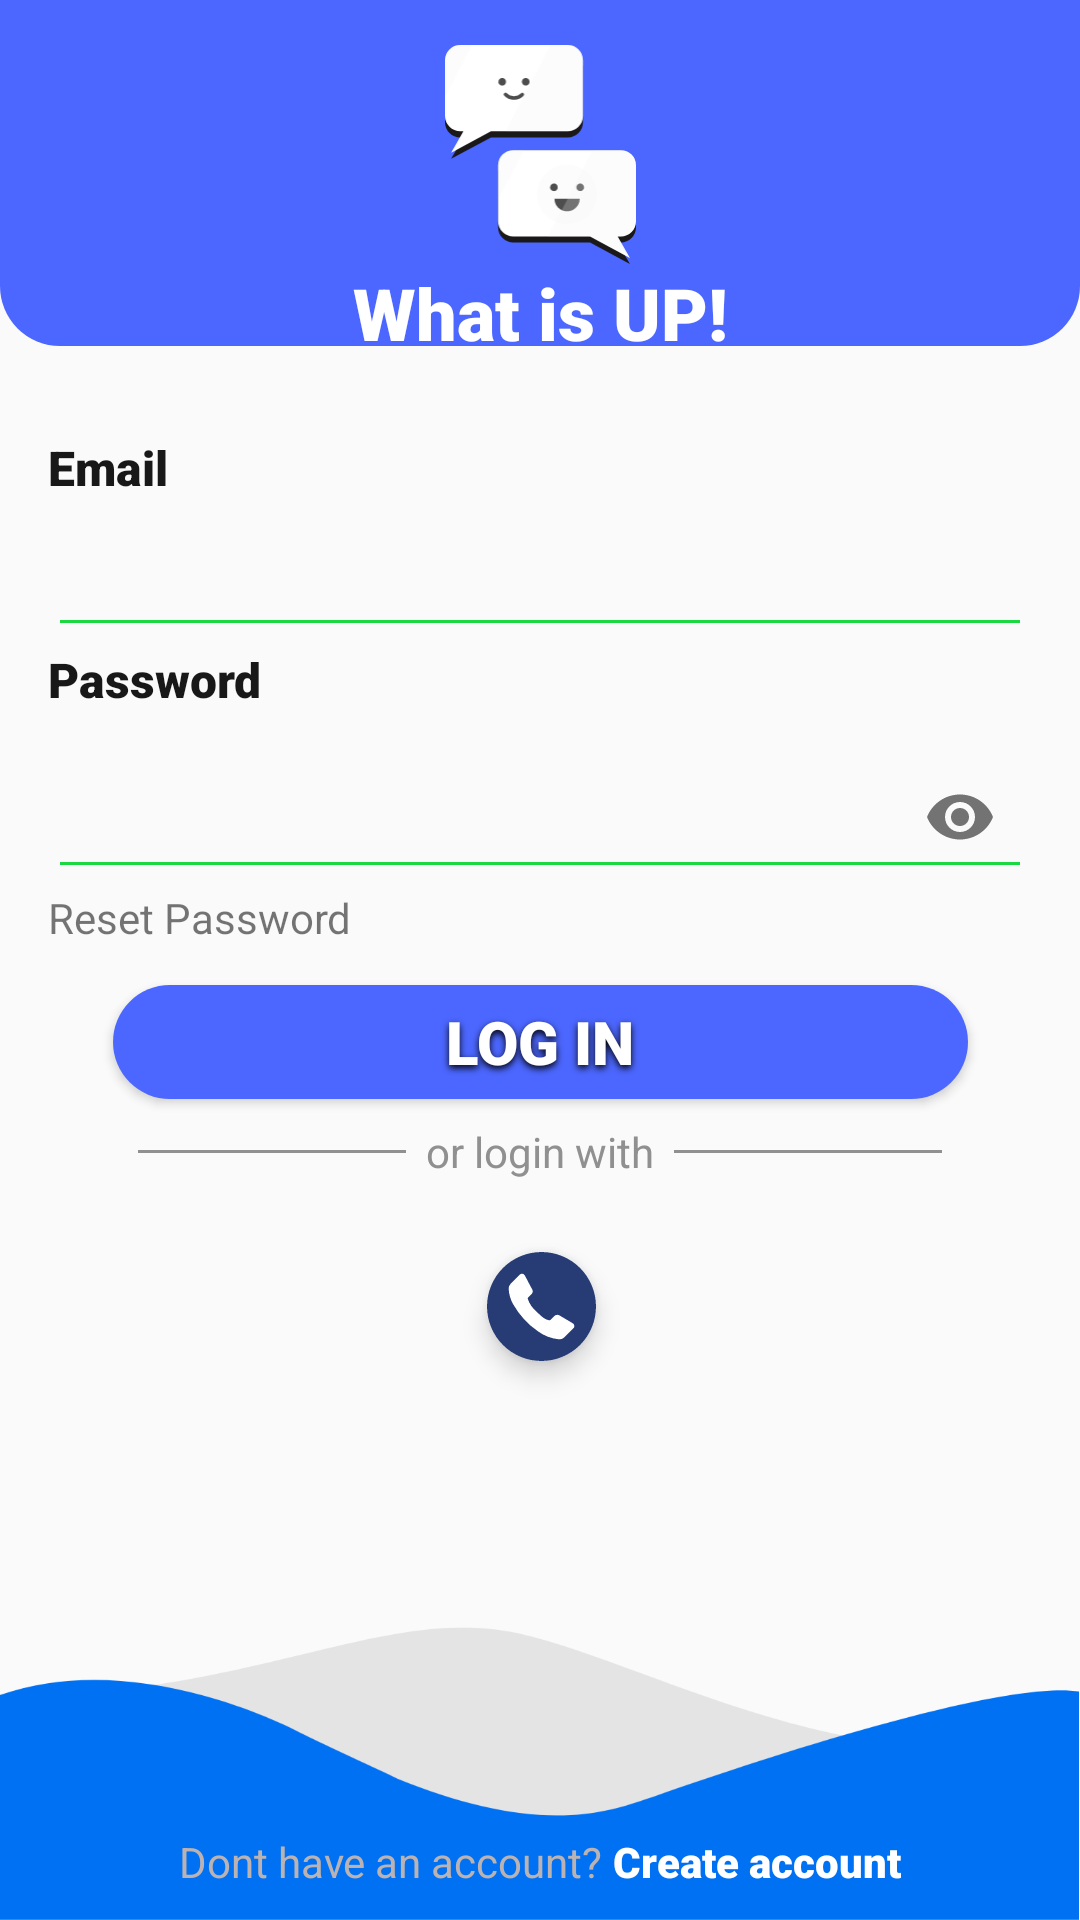

This screen was rendered from an Android layout file. Write that file and the resources it references.
<!-- AndroidManifest.xml: application theme Theme.WhatIsUp -->
<!-- res/layout/activity_sign_in.xml -->
<?xml version="1.0" encoding="utf-8"?>
<androidx.constraintlayout.widget.ConstraintLayout xmlns:android="http://schemas.android.com/apk/res/android"
    xmlns:app="http://schemas.android.com/apk/res-auto"
    xmlns:tools="http://schemas.android.com/tools"
    android:layout_width="match_parent"
    android:layout_height="match_parent"
    android:orientation="vertical"
    tools:context=".SignUpActivity">


    <Button
        android:id="@+id/btnLogIn"
        android:layout_width="285dp"
        android:layout_height="38dp"

        android:layout_marginTop="32dp"
        android:background="@drawable/signup"
        android:elevation="80dp"
        android:fontFamily="sans-serif-black"
        android:shadowColor="@color/black"
        android:shadowDy="3"
        android:shadowRadius="6"
        android:text="log in"
        android:textColor="@color/white"
        android:textSize="20sp"
        android:textStyle="bold"
        app:layout_constraintEnd_toEndOf="parent"
        app:layout_constraintStart_toStartOf="parent"
        app:layout_constraintTop_toBottomOf="@+id/textInputLayout2" />

    <EditText
        android:id="@+id/etLoginEmail"
        android:layout_width="0dp"
        android:layout_height="wrap_content"
        android:layout_marginEnd="16dp"
        android:layout_marginTop="5dp"
        android:backgroundTint="@color/green"

        android:fontFamily="sans-serif"
        android:inputType="textEmailAddress"
        android:textColor="@color/black"
        android:textSize="20sp"
        android:textStyle="normal"
        app:layout_constraintEnd_toEndOf="parent"
        app:layout_constraintHorizontal_bias="0.0"
        app:layout_constraintStart_toStartOf="@+id/tvLoginName"
        app:layout_constraintTop_toBottomOf="@+id/tvLoginName" />


    <ImageView
        android:id="@+id/imageView3"
        android:layout_width="match_parent"
        android:layout_height="0dp"

        android:src="@drawable/topbackgrouund"
        app:layout_constraintBottom_toTopOf="@+id/guideline2"
        app:layout_constraintEnd_toEndOf="parent"
        app:layout_constraintHorizontal_bias="1.0"
        app:layout_constraintStart_toStartOf="parent"
        app:layout_constraintTop_toTopOf="parent" />

    <ImageView
        android:id="@+id/imageView4"
        android:layout_width="73dp"
        android:layout_height="73dp"
        android:layout_marginTop="15dp"
        android:src="@drawable/ic_chat_icon_white"

        app:layout_constraintEnd_toEndOf="@+id/imageView3"
        app:layout_constraintStart_toStartOf="parent"
        app:layout_constraintTop_toTopOf="parent" />

    <ImageView
        android:id="@+id/imageView5"
        android:layout_width="0dp"
        android:layout_height="100dp"
        android:scaleType="fitXY"
        app:layout_constraintBottom_toBottomOf="parent"
        app:layout_constraintEnd_toEndOf="parent"
        app:layout_constraintHorizontal_bias="0.5"
        app:layout_constraintStart_toStartOf="parent"
        app:srcCompat="@drawable/bottomstyle" />

    <ImageView
        android:id="@+id/ivGoogle"
        android:layout_width="wrap_content"
        android:layout_height="wrap_content"
        android:layout_marginTop="16dp"

        android:background="@drawable/googlebg"
        android:elevation="5dp"
        android:paddingBottom="5dp"
        android:paddingLeft="30dp"
        android:paddingRight="30dp"
        android:paddingTop="5dp"
        android:src="@drawable/ic_google_flat_icon"
        android:visibility="invisible"
        app:layout_constraintEnd_toEndOf="@+id/linearLayout"
        app:layout_constraintStart_toStartOf="@+id/linearLayout"
        app:layout_constraintTop_toBottomOf="@+id/linearLayout" />

    <LinearLayout
        android:id="@+id/linearLayout"
        android:layout_width="match_parent"
        android:layout_height="wrap_content"
        android:layout_marginEnd="16dp"
        android:layout_marginStart="16dp"
        android:layout_marginTop="8dp"
        app:layout_constraintEnd_toEndOf="@+id/btnLogIn"
        app:layout_constraintStart_toStartOf="@+id/btnLogIn"
        app:layout_constraintTop_toBottomOf="@+id/btnLogIn">

        <include layout="@layout/signinwith" />
    </LinearLayout>

    <TextView
        android:id="@+id/tvLoginName"
        android:layout_width="wrap_content"
        android:layout_height="wrap_content"
        android:layout_marginStart="16dp"
        android:layout_marginTop="8dp"
        android:fontFamily="sans-serif-black"
        android:text="Email"
        android:textColor="#181818"
        android:textSize="16sp"
        android:textStyle="bold"
        app:layout_constraintStart_toStartOf="parent"
        app:layout_constraintTop_toBottomOf="@+id/textView4" />

    <TextView
        android:id="@+id/textView7"
        android:layout_width="wrap_content"
        android:layout_height="wrap_content"
        android:fontFamily="sans-serif-black"
        android:text="What is UP!"
        android:textColor="@color/white"
        android:textSize="24dp"
        android:textStyle="bold"
        app:layout_constraintEnd_toEndOf="parent"
        app:layout_constraintStart_toStartOf="parent"
        app:layout_constraintTop_toBottomOf="@+id/imageView4" />

    <TextView
        android:id="@+id/tvReceiverMessage"
        android:layout_width="wrap_content"
        android:layout_height="wrap_content"
        android:layout_marginBottom="10dp"
        android:fontFamily="sans-serif"
        android:text="Dont have an account?"
        android:textColor="#BBB3B3"
        android:textSize="14sp"
        app:layout_constraintBottom_toBottomOf="parent"
        app:layout_constraintEnd_toStartOf="@+id/tvLoginHere"
        app:layout_constraintHorizontal_bias="0.5"
        app:layout_constraintHorizontal_chainStyle="packed"
        app:layout_constraintStart_toStartOf="parent" />

    <TextView
        android:id="@+id/tvLoginHere"
        android:layout_width="wrap_content"
        android:layout_height="wrap_content"
        android:fontFamily="sans-serif-black"
        android:text=" Create account"
        android:textColor="@color/white"
        android:textSize="14sp"
        android:textStyle="bold"
        app:layout_constraintBaseline_toBaselineOf="@+id/tvReceiverMessage"
        app:layout_constraintEnd_toEndOf="parent"
        app:layout_constraintHorizontal_bias="0.5"
        app:layout_constraintStart_toEndOf="@+id/tvReceiverMessage" />

    <TextView
        android:id="@+id/textView6"
        android:layout_width="wrap_content"
        android:layout_height="wrap_content"
        android:fontFamily="sans-serif-black"
        android:text="Password"
        android:textColor="#181818"
        android:textSize="16sp"
        android:textStyle="bold"
        app:layout_constraintStart_toStartOf="@+id/etLoginEmail"
        app:layout_constraintTop_toBottomOf="@+id/etLoginEmail" />

    <TextView
        android:id="@+id/textView4"
        android:layout_width="wrap_content"
        android:layout_height="wrap_content"
        android:fontFamily="@font/abeezee"
        android:text="Welcome Back!"
        android:textColor="@color/black"
        android:textSize="16sp"
        android:textStyle="bold"
        android:visibility="invisible"
        app:layout_constraintEnd_toEndOf="parent"
        app:layout_constraintHorizontal_bias="0.5"
        app:layout_constraintStart_toStartOf="parent"
        app:layout_constraintTop_toTopOf="@+id/guideline2" />

    <TextView
        android:id="@+id/tvResetPassword"
        android:layout_width="wrap_content"
        android:layout_height="wrap_content"
        android:text="Reset Password"
        app:layout_constraintStart_toStartOf="@+id/textInputLayout2"
        app:layout_constraintTop_toBottomOf="@+id/textInputLayout2" />

    <androidx.constraintlayout.widget.Guideline
        android:id="@+id/guideline2"
        android:layout_width="wrap_content"
        android:layout_height="wrap_content"
        android:orientation="horizontal"
        app:layout_constraintGuide_percent="0.18" />

    <com.google.android.material.textfield.TextInputLayout
        android:id="@+id/textInputLayout2"
        android:layout_width="0dp"
        android:layout_height="wrap_content"
        android:layout_marginEnd="16dp"
        app:layout_constraintEnd_toEndOf="parent"

        app:layout_constraintHorizontal_bias="0.5"
        app:layout_constraintStart_toStartOf="@+id/textView6"
        app:layout_constraintTop_toBottomOf="@+id/textView6"
        app:passwordToggleEnabled="true">

        <com.google.android.material.textfield.TextInputEditText
            android:id="@+id/etLoginPassword"
            android:layout_width="match_parent"
            android:layout_height="match_parent"

            android:backgroundTint="@color/green"

            android:fontFamily="sans-serif"
            android:inputType="textPassword"
            android:textColor="@color/black"
            android:textSize="20sp"
            android:textStyle="normal" />

    </com.google.android.material.textfield.TextInputLayout>

    <de.hdodenhof.circleimageview.CircleImageView
        android:id="@+id/ivFacebook"
        android:layout_width="wrap_content"
        android:layout_height="wrap_content"
        android:background="@drawable/circleview"


        android:padding="15dp"
        android:src="@drawable/facebook"
        android:visibility="invisible"
        app:civ_border_overlay="true"
        app:layout_constraintStart_toStartOf="parent"
        app:layout_constraintTop_toBottomOf="@+id/linearLayout" />

    <ImageButton
        android:id="@+id/ivPhone"
        android:layout_width="wrap_content"
        android:layout_height="wrap_content"
        android:layout_marginTop="8dp"
        android:background="@drawable/circular_button"
        android:backgroundTint="@color/white"
        android:elevation="5dp"
        app:layout_constraintEnd_toEndOf="@+id/linearLayout"
        app:layout_constraintStart_toStartOf="@+id/linearLayout"
        app:layout_constraintTop_toTopOf="@+id/ivGoogle"
        app:srcCompat="@drawable/ic_phone" />


</androidx.constraintlayout.widget.ConstraintLayout>
<!-- res/layout/signinwith.xml (included above) -->
<?xml version="1.0" encoding="utf-8"?>
    <LinearLayout xmlns:android="http://schemas.android.com/apk/res/android"
        xmlns:app="http://schemas.android.com/apk/res-auto"
        android:layout_width="match_parent"
        android:layout_height="wrap_content"

        android:gravity="center"
        android:orientation="horizontal"
    android:paddingLeft="30dp"
    android:paddingRight="30dp"
        app:layout_constraintBottom_toBottomOf="parent"
        app:layout_constraintEnd_toEndOf="parent"
        app:layout_constraintStart_toStartOf="parent"
        app:layout_constraintTop_toTopOf="parent">

        <View
            android:layout_width="119dp"
            android:layout_height="1dp"
            android:layout_gravity="center"
            android:layout_weight="1"
            android:background="#909090" />

        <TextView
            android:layout_width="wrap_content"
            android:layout_height="wrap_content"
            android:fontFamily="sans-serif"
            android:text="  or login with  "
            android:textColor="#909090"
            android:textSize="14sp" />

        <View
            android:layout_width="119dp"
            android:layout_height="1dp"
            android:layout_gravity="center"
            android:layout_weight="1"
            android:background="#909090"
            android:foregroundGravity="center" />

    </LinearLayout>
<!-- resources referenced by this layout -->
<resources>
  <color name="black">#FF000000</color>
  <color name="green">#1BD741</color>
  <color name="white">#FFFFFFFF</color>
  <!-- drawable bottomstyle: png bitmap (drawable-hdpi, 7131 bytes) -->
  <!-- drawable circleview (drawable) -->
  <?xml version="1.0" encoding="utf-8"?>
  <shape xmlns:android="http://schemas.android.com/apk/res/android"
     >
          <solid android:color="#FFFFFF"/>
      <stroke android:color="#707070"
          android:width="1dp"/>
     <corners android:radius="300dp"/>
  </shape>
  <!-- drawable circular_button (drawable) -->
  <?xml version="1.0" encoding="utf-8"?>
  <shape xmlns:android="http://schemas.android.com/apk/res/android">
  
      <solid android:color="@color/primaryBlue"/>
      <corners android:radius="100dp"/>
  
  </shape>
  <!-- drawable ic_chat_icon_white: vector/xml drawable (drawable, 3482 chars, omitted) -->
  <!-- drawable ic_google_flat_icon: vector/xml drawable (drawable, 2025 chars, omitted) -->
  <!-- drawable ic_phone (drawable) -->
  <vector xmlns:android="http://schemas.android.com/apk/res/android"
      android:width="36.289dp"
      android:height="36.289dp"
      android:viewportWidth="28.289"
      android:viewportHeight="28.289">
    <path
        android:pathData="M14.144,0A14.144,14.144 0,1 0,28.289 14.144,14.144 14.144,0 0,0 14.144,0ZM9.061,5.618a0.861,0.861 0,0 1,0.755 0.466l1.934,3.667a1.064,1.064 0,0 1,-0.216 1.21l-0.886,0.886a0.434,0.434 0,0 0,-0.092 0.252,7.557 7.557,0 0,0 2.279,3.362c0.909,0.834 1.886,1.963 3.154,2.231a0.5,0.5 0,0 0,0.461 -0.045L17.48,16.6a1.178,1.178 0,0 1,1.248 -0.18h0.017l3.489,2.06a0.84,0.84 0,0 1,0.2 1.319l-2.4,2.384a1.741,1.741 0,0 1,-1.285 0.487,11.117 11.117,0 0,1 -5.513,-2.077A21.272,21.272 0,0 1,6.8 13.573a9.087,9.087 0,0 1,-1.176 -4,1.749 1.749,0 0,1 0.489,-1.3l2.4,-2.4A0.94,0.94 0,0 1,9.061 5.618Z"
        android:fillColor="#273c75"/>
  </vector>
  <!-- drawable signup (drawable) -->
  <?xml version="1.0" encoding="utf-8"?>
  <shape xmlns:android="http://schemas.android.com/apk/res/android">
  
  
         <solid android:color="@color/organizer_color"/>
      <corners android:radius="25dp"/>
  
  </shape>
  <!-- drawable topbackgrouund (drawable) -->
  <?xml version="1.0" encoding="utf-8"?>
  <shape xmlns:android="http://schemas.android.com/apk/res/android">
  <solid android:color="@color/organizer_color"/>
      <corners android:bottomLeftRadius="20dp"
          android:bottomRightRadius="20dp"/>
  </shape>
  <style name="Theme.WhatIsUp" parent="Theme.AppCompat.Light.DarkActionBar">
          
          <item name="colorPrimary">@color/organizer_color</item>
          <item name="colorPrimaryVariant">@color/organizer_color</item>
          <item name="colorOnPrimary">@color/white</item>
          
          <item name="colorSecondary">@color/teal_200</item>
          <item name="colorSecondaryVariant">@color/teal_700</item>
          <item name="colorOnSecondary">@color/black</item>
          
          <item name="android:statusBarColor" tools:targetApi="l">?attr/colorPrimaryVariant</item>
          
          <item name="android:windowTranslucentStatus">false</item>
          <item name="android:forceDarkAllowed" tools:targetApi="q">false</item>
  
      </style>
  <color name="primaryBlue">#0071F2</color>
  <color name="organizer_color">#4C67FF</color>
  <color name="teal_200">#FF03DAC5</color>
  <color name="teal_700">#FF018786</color>
</resources>
